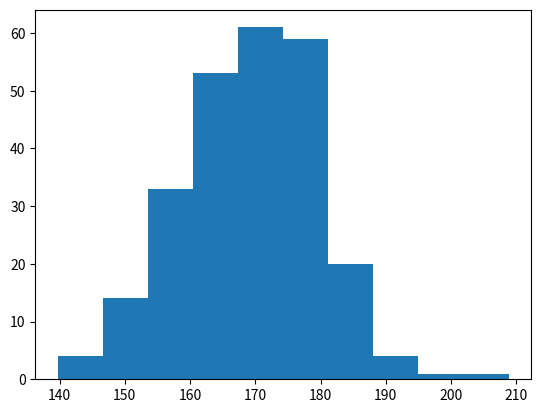

Here is the Python script that generated this plot:
# Histogram
# A histogram is a graph showing frequency distributions.
# It is a graph showing the number of observations within each given interval.


# Create Histogram *******************************************************************************************
#  In Matplotlib, we use the hist() function to create histograms.
#  The hist() function will use an array of numbers to create a histogram, the array is sent into the function as an argument.

#  For simplicity we use NumPy to randomly generate an array with 250 values, where the values will concentrate around 170, and the standard deviation is 10. Learn more about Normal Data Distribution in our Machine Learning Tutorial.

# Example: A Normal Data Distribution by NumPy:

import numpy as np

x = np.random.normal(170, 10, 250)

print(x)


# The hist() function will read the array and produce a histogram:

# Example: A simple histogram:

import matplotlib.pyplot as plt
import numpy as np

x = np.random.normal(170, 10, 250)

plt.hist(x)
plt.show() 